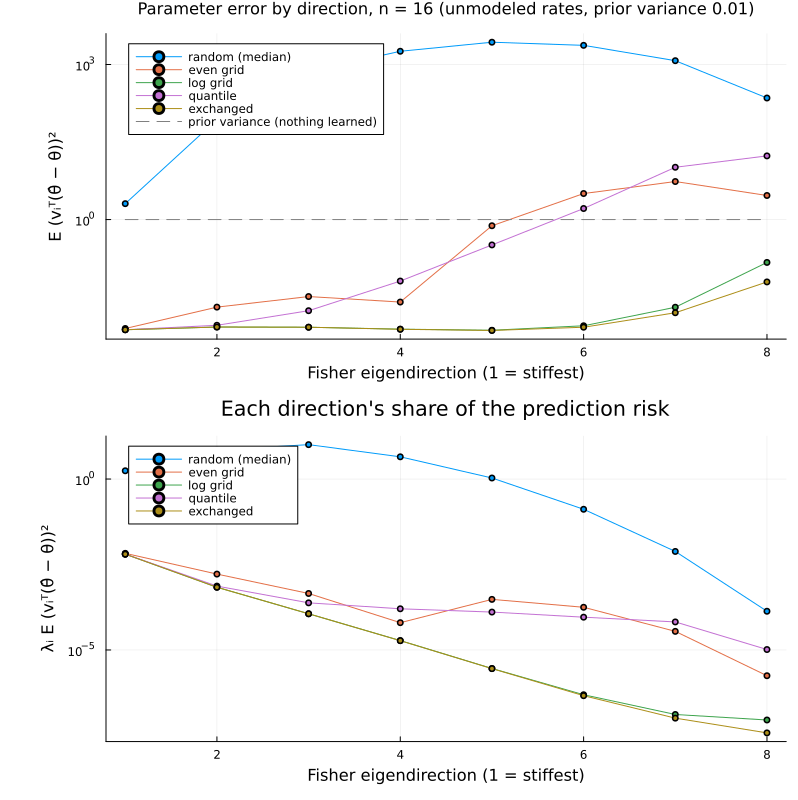

The file beside this chart, header and first rows:
direction, eigenvalue, prior_variance, even grid, exchanged, log grid, n largest weights, quantile, random (median)
1, 0.8613, 1, 0.007797, 0.007375, 0.007375, 0.00759, 0.007387, 2.029
2, 0.0821, 1, 0.02021, 0.008326, 0.008327, 0.01974, 0.008997, 85.96
3, 0.01388, 1, 0.03237, 0.008254, 0.008251, 0.1578, 0.01723, 731.5
4, 0.002484, 1, 0.02533, 0.007529, 0.007572, 0.9511, 0.06455, 1801
5, 0.0003982, 1, 0.7586, 0.007145, 0.007208, 5.291, 0.3227, 2696
6, 5.56839e-05, 1, 3.186, 0.00825, 0.008801, 27.54, 1.635, 2345
7, 6.44089e-06, 1, 5.437, 0.01573, 0.02011, 174, 10.27, 1184
8, 6.04655e-07, 1, 2.919, 0.06207, 0.1479, 288.7, 17.04, 224.5
